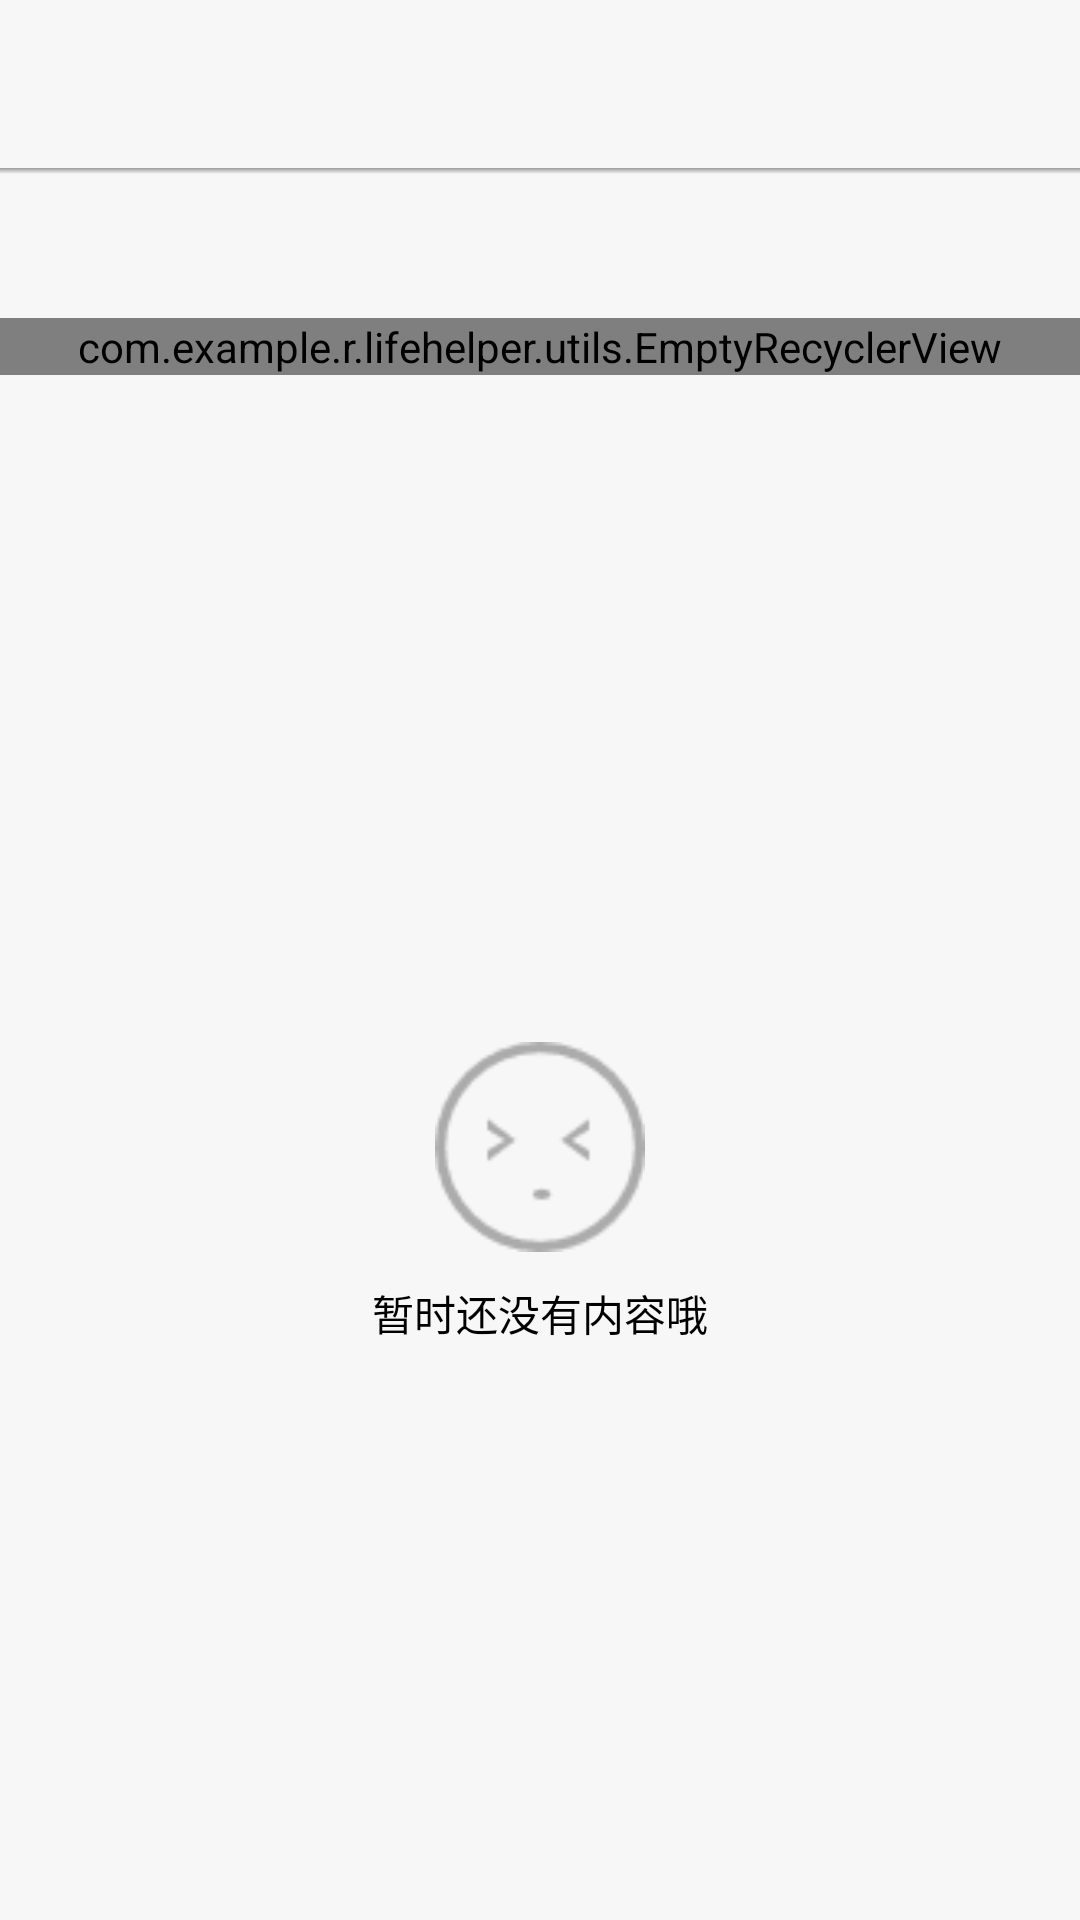

Write the Android layout XML for this screen, with the resource values it uses.
<!-- AndroidManifest.xml: application theme AppTheme -->
<!-- res/layout/activity_list_news.xml -->
<?xml version="1.0" encoding="utf-8"?>
<LinearLayout xmlns:android="http://schemas.android.com/apk/res/android"
    xmlns:app="http://schemas.android.com/apk/res-auto"
    android:layout_width="match_parent"
    android:layout_height="match_parent"
    android:background="@color/background"
    android:orientation="vertical">

    <include layout="@layout/toolbar"/>
    <android.support.design.widget.TabLayout
        android:id="@+id/tab_layout"
        android:layout_width="match_parent"
        android:layout_height="wrap_content"
        app:tabIndicatorHeight="0dp"
        app:tabMode="scrollable"
        app:tabSelectedTextColor="@color/colorAccent"></android.support.design.widget.TabLayout>

    
        
        
        
    <com.example.r.lifehelper.utils.EmptyRecyclerView
        android:id="@+id/rv_list_news"
        android:layout_width="match_parent"
        android:layout_height="wrap_content"></com.example.r.lifehelper.utils.EmptyRecyclerView>

    <include android:id="@+id/empty_view"
        layout="@layout/empty_view"/>
</LinearLayout>
<!-- res/layout/toolbar.xml (included above) -->
<?xml version="1.0" encoding="utf-8"?>
<LinearLayout xmlns:android="http://schemas.android.com/apk/res/android"
    xmlns:app="http://schemas.android.com/apk/res-auto"
    android:layout_width="match_parent"
    android:layout_height="wrap_content"
    android:layout_gravity="top"
    android:orientation="vertical">

    <android.support.v7.widget.Toolbar
        android:id="@+id/toolbar"
        android:layout_width="match_parent"
        android:layout_height="wrap_content"
        android:minHeight="?android:attr/actionBarSize"
        app:theme="@style/ThemeOverlay.AppCompat.ActionBar">

        <TextView
            android:id="@+id/toolbar_title"
            android:layout_width="wrap_content"
            android:layout_height="wrap_content"
            android:layout_gravity="center"
            android:gravity="center"
            android:textSize="20sp" />
    </android.support.v7.widget.Toolbar>
    <FrameLayout
        android:layout_width="match_parent"
        android:layout_height="match_parent">
        <View
            android:layout_width="match_parent"
            android:layout_height="2dp"
            android:background="@drawable/toolbar_shadow"/>
    </FrameLayout>
</LinearLayout>
<!-- res/layout/empty_view.xml (included above) -->
<?xml version="1.0" encoding="utf-8"?>
<RelativeLayout
    xmlns:android="http://schemas.android.com/apk/res/android" android:layout_width="match_parent"
    android:layout_height="match_parent">

    <ImageView
        android:id="@+id/iv_empty"
        android:layout_width="70dp"
        android:layout_height="70dp"
        android:layout_centerInParent="true"
        android:src="@drawable/empty_view"
        android:tint="#ABABAB"
        android:layout_marginBottom="10dp" />

    <TextView
        android:layout_width="wrap_content"
        android:layout_height="wrap_content"
        android:layout_below="@id/iv_empty"
        android:layout_centerInParent="true"
        android:gravity="center"
        android:text="@string/empty" />
</RelativeLayout>
<!-- resources referenced by this layout -->
<resources>
  <color name="background">#f7f7f7</color>
  <color name="colorAccent">#FF4081</color>
  <!-- drawable empty_view: png bitmap (drawable, 1078 bytes) -->
  <!-- drawable toolbar_shadow (drawable) -->
  <?xml version="1.0" encoding="utf-8"?>
  <shape xmlns:android="http://schemas.android.com/apk/res/android"
      android:shape="rectangle">
  
      <gradient android:startColor="@android:color/transparent"
          android:endColor="#77333333"
          android:angle="90"/>
  </shape>
  <string name="empty">暂时还没有内容哦</string>
  <style name="AppTheme" parent="Theme.AppCompat.Light.NoActionBar">
          
          <item name="colorPrimary">@color/colorLightPink</item>
          <item name="colorPrimaryDark">@color/text</item>
          <item name="colorAccent">@color/colorAccent</item>
          <item name="android:windowBackground">@color/white</item>
          <item name="android:textColor">@color/text</item>
      </style>
  <color name="colorLightPink">#FFB6C1</color>
  <color name="text">#000000</color>
  <color name="white">#ffffff</color>
</resources>
